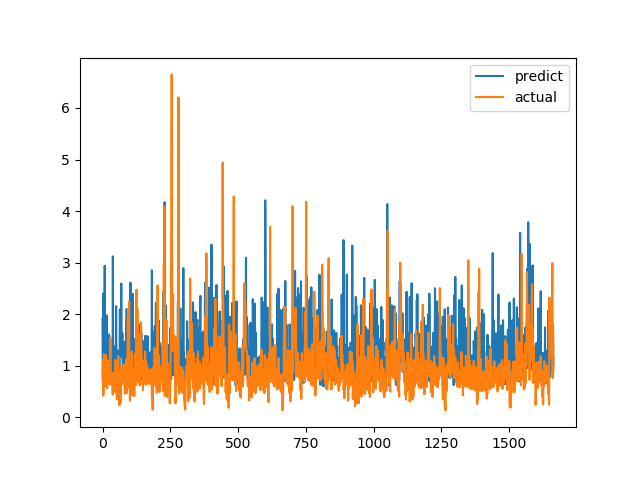

Data behind this chart, as committed beside it:
predict, actual
1.909, 0.7094
0.8098, 1.015
0.8851, 1.116
2.401, 0.4183
0.6577, 1.002
1.48, 1.219
0.7318, 1.143
0.8419, 0.6528
2.939, 0.6747
1.347, 0.601
0.7995, 0.6695
1.201, 0.6538
1.019, 0.7814
1.362, 1.206
0.8631, 0.8469
1.017, 0.8286
1.974, 0.6482
0.8946, 0.5624
0.8821, 0.7183
1.478, 1.1
0.8139, 0.9542
1.203, 0.729
0.7736, 0.6694
0.7401, 0.8631
1.605, 0.6465
0.794, 0.8223
0.8635, 0.9236
1.209, 0.8301
0.723, 1.067
0.8184, 1.546
0.9979, 0.6827
0.8666, 0.6386
1.128, 0.6464
1.125, 0.6881
1.484, 0.7274
0.8139, 0.65
0.6336, 0.8694
0.637, 0.4409
3.121, 0.4519
1.473, 0.7575
0.7665, 0.4952
1.192, 0.6851
1.048, 0.7244
0.9831, 0.8654
1.369, 0.74
0.7997, 0.8071
1.124, 0.8204
1.239, 1.114
1.199, 1.109
0.9928, 0.4751
2.153, 1.039
1.327, 0.9458
1.198, 0.7878
0.7791, 0.3505
0.633, 0.9368
0.8448, 0.9868
1.294, 0.647
1.22, 1.03
0.8188, 1.187
0.9736, 0.9329
... 1,604 more rows
